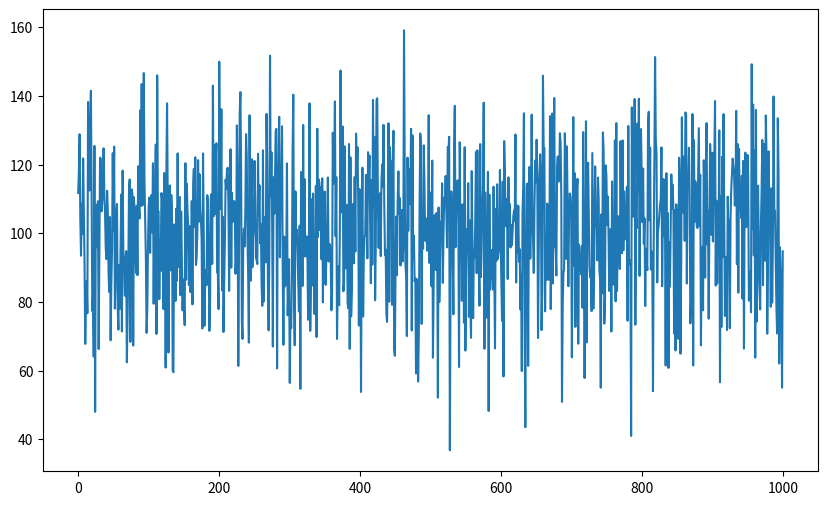
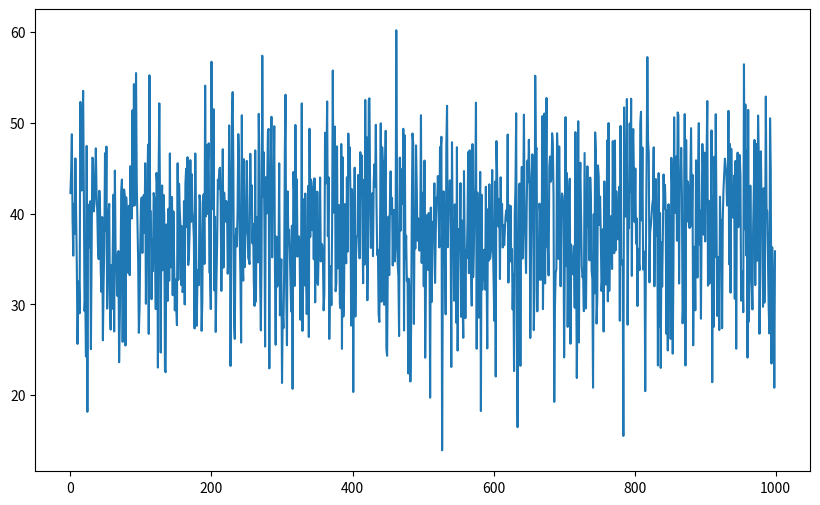
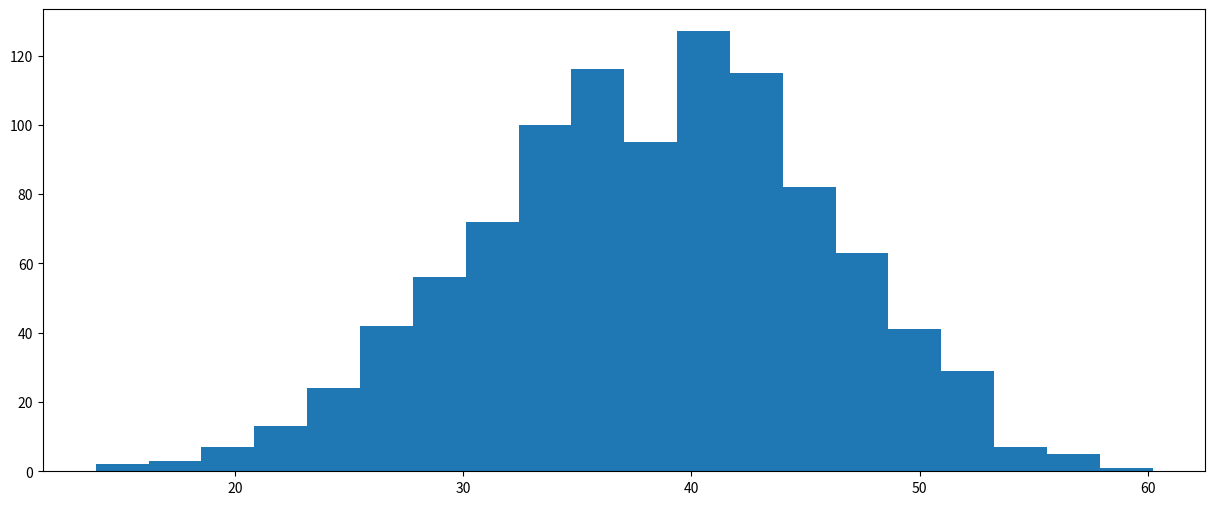

These charts were generated, in order, by the following Python code:
# profit forecasing with monte carlo simulation
import numpy as np
import matplotlib.pyplot as plt
rev_mean=100
rev_stdd=20
iterations=1000
rev=np.random.normal(rev_mean,rev_stdd,iterations)
plt.figure(figsize=(10,6))
plt.plot(rev)          #shows that the mean value floats around 100
COGS=-(rev*np.random.normal(0.6,0.1))    #COGS equals 60% of the revenue and the stdd= 10%
#no need to do COGS iterations 1000 times since it's a percentage of the revenue(already 1000)
plt.figure(figsize=(10,6))
COGS.mean()
COGS.std()
gross_profit=rev+COGS
gross_profit
plt.figure(figsize=(10,6))
plt.plot(gross_profit)
gross_profit.mean()
gross_profit.max()
gross_profit.min()
gross_profit.std()
plt.figure(figsize=(15,6))
plt.hist(gross_profit,bins=20)                 #draw the histogram to show the distribution of gross profits => find it's a normal distribution

# asset pricing with monte carlo simulation
